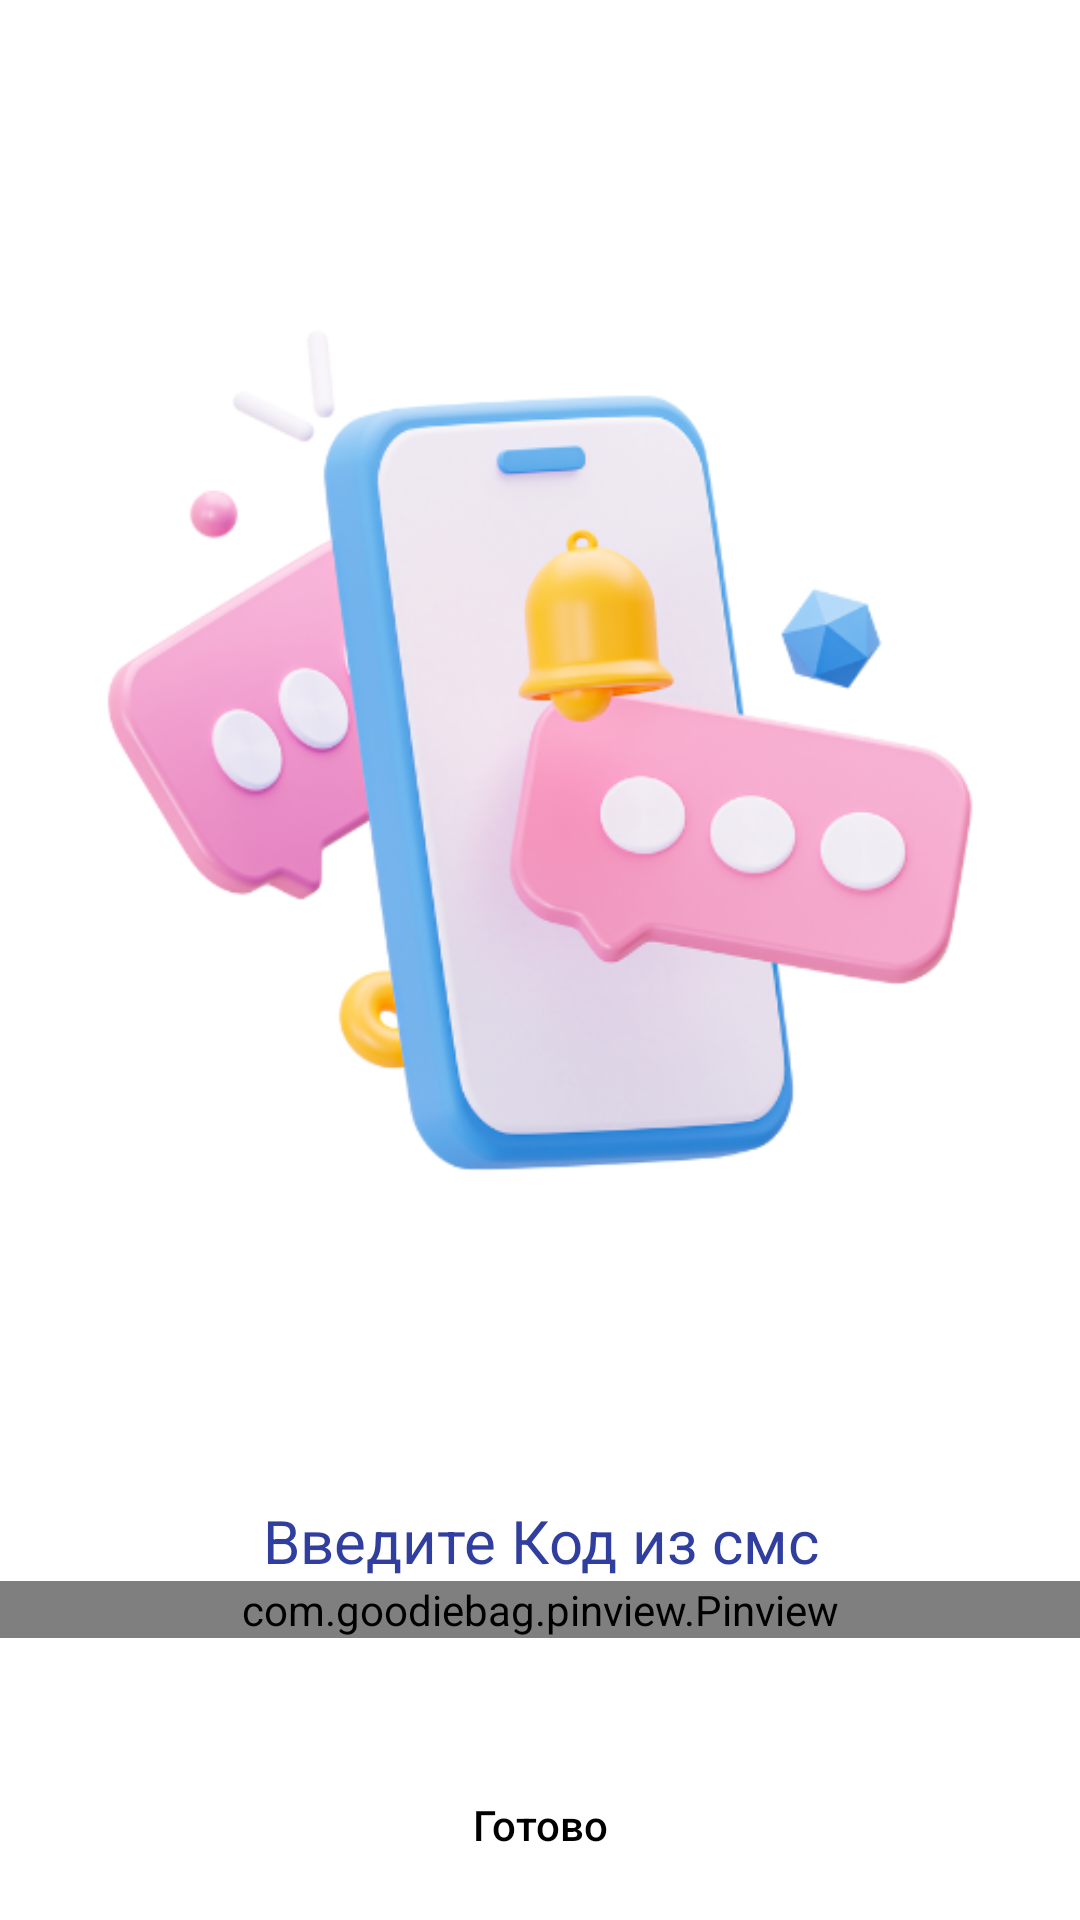

Android layout source for this screen:
<!-- AndroidManifest.xml: application theme Theme.Vakansiyaaz -->
<!-- res/layout/fragment_number_code.xml -->
<?xml version="1.0" encoding="utf-8"?>
<androidx.appcompat.widget.LinearLayoutCompat xmlns:android="http://schemas.android.com/apk/res/android"
    xmlns:app="http://schemas.android.com/apk/res-auto"
    xmlns:tools="http://schemas.android.com/tools"
    android:layout_width="match_parent"
    android:layout_height="match_parent"
    android:background="@color/white"
    android:orientation="vertical"
    tools:context=".Login.Number.NumberCodeFragment">


    <ImageView
        android:id="@+id/imageView14"
        android:layout_width="wrap_content"
        android:layout_height="wrap_content"
        android:src="@drawable/mobile_ok"
        app:layout_constraintEnd_toEndOf="parent"
        app:layout_constraintStart_toStartOf="parent"
        app:layout_constraintTop_toTopOf="parent" />

    <TextView
        android:id="@+id/textView19"
        android:layout_width="match_parent"
        android:layout_height="wrap_content"
        android:gravity="center"
        android:text="Введите Код из смс"
        android:textColor="@color/colorPrimaryDark"
        android:textSize="20sp" />

    <com.goodiebag.pinview.Pinview
        android:id="@+id/pinview"

        app:pinBackground="@drawable/background"
        android:layout_width="match_parent"
        android:layout_height="wrap_content"
        app:cursorVisible="false"
        app:forceKeyboard="true"
        app:hint="0"
        app:inputType="number"
        app:password="false"
        app:pinHeight="40dp"
        app:pinLength="6"
        app:pinWidth="40dp" />

    <com.google.android.material.button.MaterialButton
        android:id="@+id/bOk"
        style="@style/HomeButton"
        android:layout_width="match_parent"
        android:layout_height="wrap_content"
        android:layout_marginStart="16dp"
        android:layout_marginTop="40dp"
        android:layout_marginEnd="16dp"
        android:background="@drawable/background1"
        android:foreground="?android:attr/selectableItemBackground"
        android:includeFontPadding="false"
        android:text="Готово"
        android:textColor="#000000"
        app:backgroundTint="#F8B9D8"
        app:layout_constraintEnd_toEndOf="parent"
        app:layout_constraintStart_toStartOf="parent"
        app:layout_constraintTop_toBottomOf="@+id/textView16" />

</androidx.appcompat.widget.LinearLayoutCompat>
<!-- resources referenced by this layout -->
<resources>
  <color name="colorPrimaryDark">#303F9F</color>
  <color name="white">#FFFFFFFF</color>
  <!-- drawable mobile_ok: png bitmap (drawable, 117891 bytes) -->
  <style name="HomeButton" parent="Widget.AppCompat.Button">
          <item name="android:layout_width">0dp</item>
          <item name="android:layout_height">wrap_content</item>
          <item name="android:layout_marginStart">24dp</item>
          <item name="android:layout_marginEnd">24dp</item>
          <item name="android:layout_marginBottom">8dp</item>
          <item name="android:background">@drawable/background1</item>
          <item name="android:textColor">@android:color/white</item> 
          <item name="android:textAllCaps">false</item> 
          <item name="android:backgroundTint">@color/materialTeal</item> 
          
      </style>
  <style name="Theme.Vakansiyaaz" parent="Base.Theme.Vakansiyaaz" />
  <color name="materialTeal">#009688</color>
  <style name="Base.Theme.Vakansiyaaz" parent="Theme.Material3.DayNight.NoActionBar">
          
          
  
      </style>
</resources>
